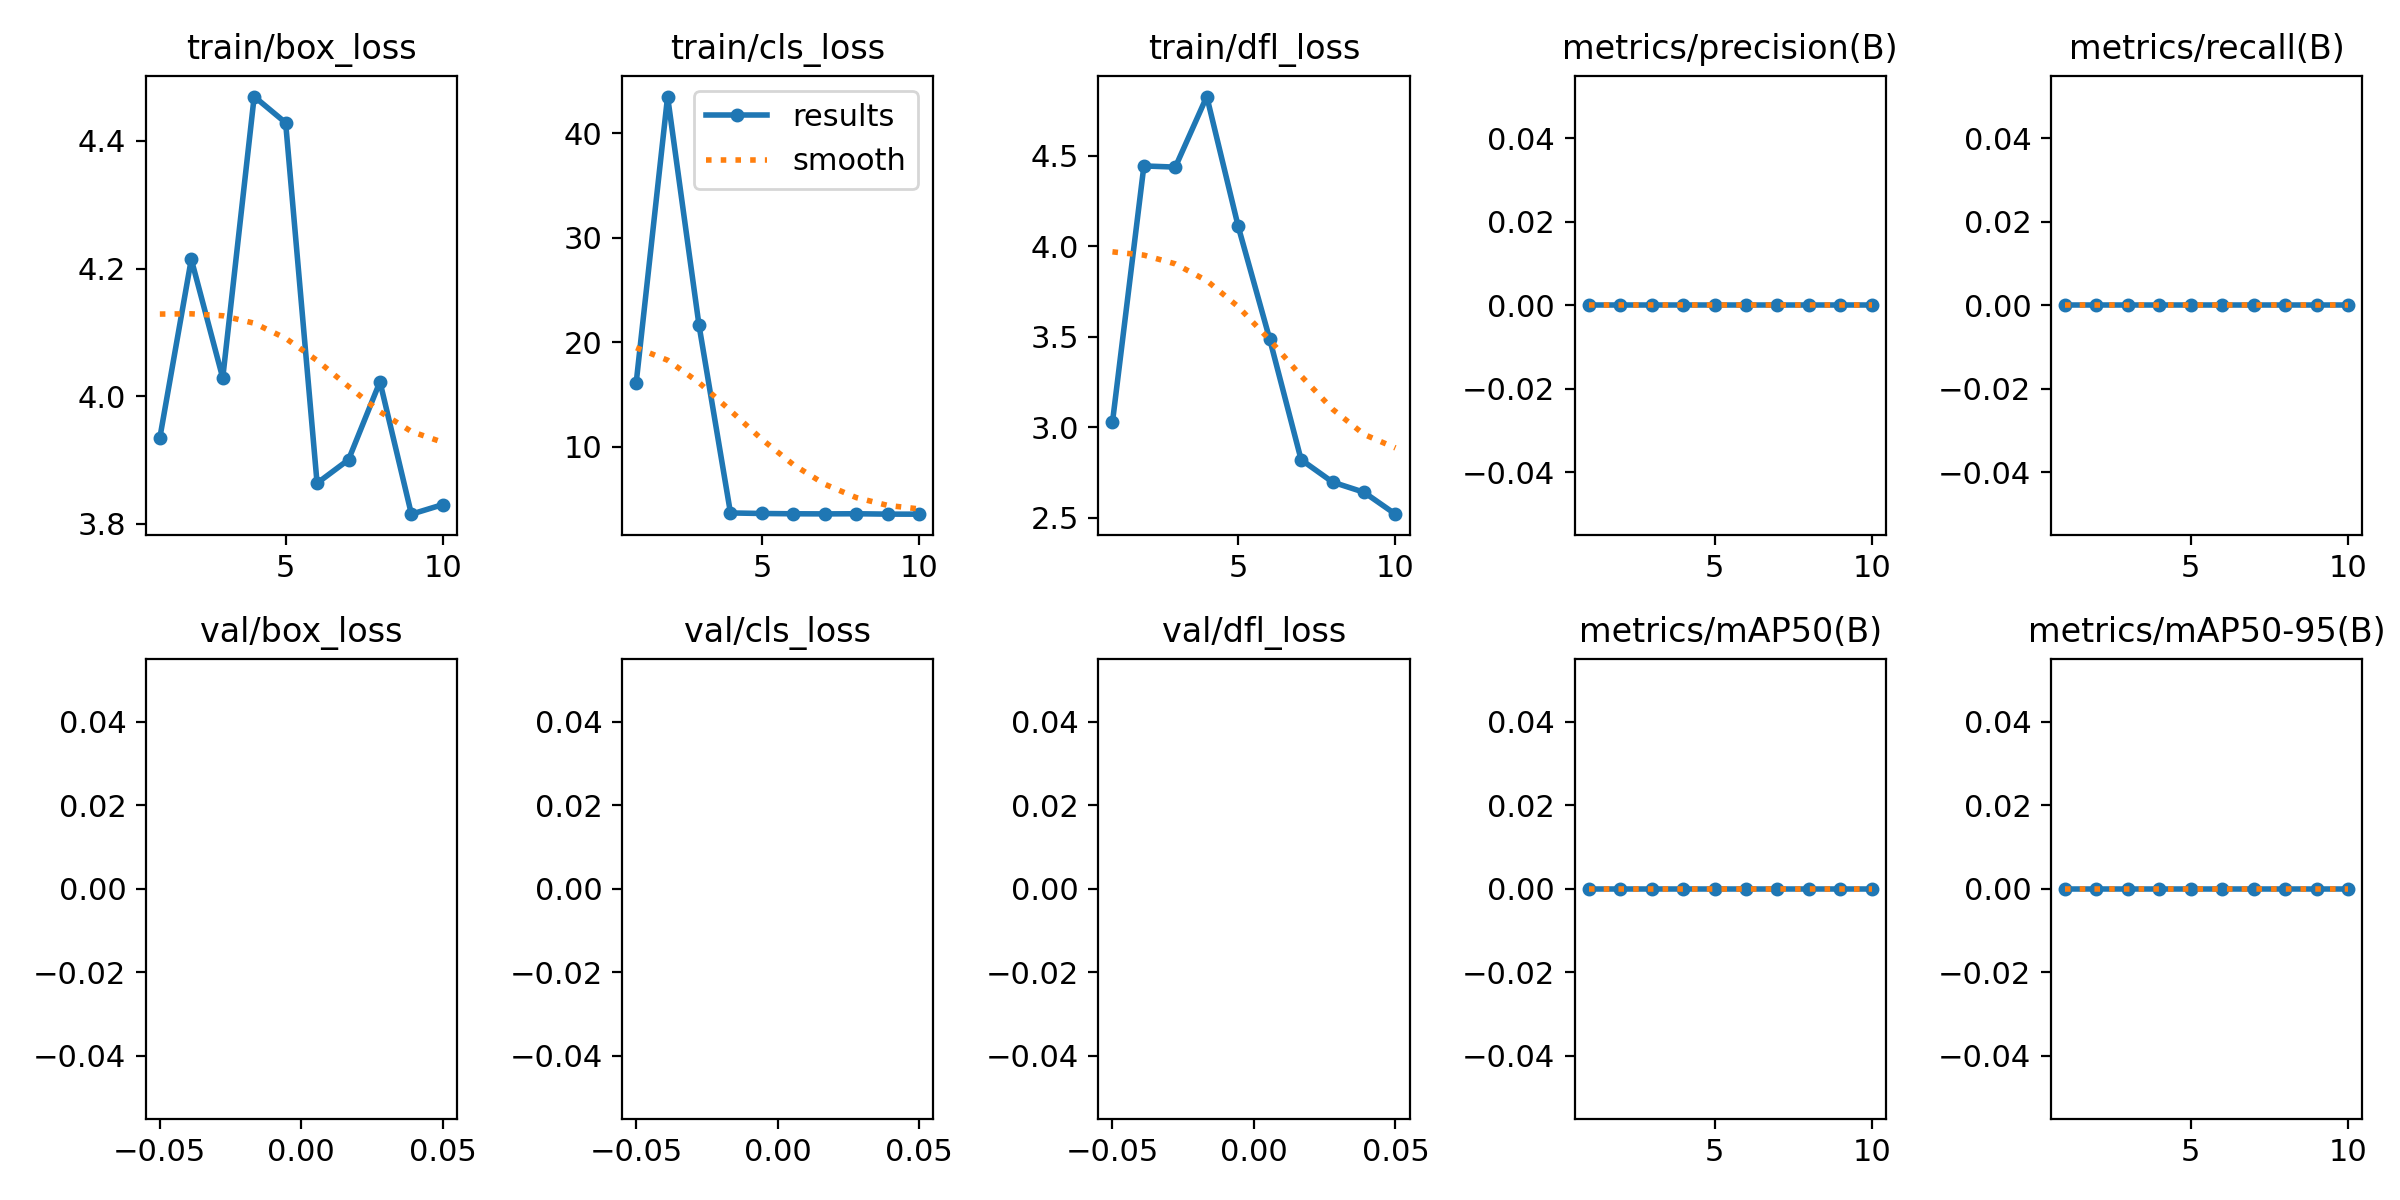

Data behind this chart, as committed beside it:
epoch, time, train/box_loss, train/cls_loss, train/dfl_loss, metrics/precision(B), metrics/recall(B), metrics/mAP50(B), metrics/mAP50-95(B), val/box_loss, val/cls_loss, val/dfl_loss, lr/pg0, lr/pg1, lr/pg2
1, 56.03, 3.935, 16.09, 3.026, 0, 0, 0, 0, nan, nan, nan, 0.0919, 0.0009, 0.0009
2, 58.23, 4.215, 43.49, 4.443, 0, 0, 0, 0, nan, nan, nan, 0.08271, 0.001712, 0.001712
3, 60.3, 4.028, 21.62, 4.436, 0, 0, 0, 0, nan, nan, nan, 0.07333, 0.002326, 0.002326
4, 63.09, 4.47, 3.699, 4.826, 0, 0, 0, 0, nan, nan, nan, 0.06374, 0.002742, 0.002742
5, 65.14, 4.429, 3.645, 4.108, 0, 0, 0, 0, nan, nan, nan, 0.05396, 0.00296, 0.00296
6, 67.14, 3.864, 3.619, 3.487, 0, 0, 0, 0, nan, nan, nan, 0.04398, 0.002979, 0.002979
7, 69.13, 3.9, 3.608, 2.82, 0, 0, 0, 0, nan, nan, nan, 0.0338, 0.002801, 0.002801
8, 71.15, 4.022, 3.621, 2.696, 0, 0, 0, 0, nan, nan, nan, 0.02343, 0.002425, 0.002425
9, 73.17, 3.815, 3.586, 2.64, 0, 0, 0, 0, nan, nan, nan, 0.01285, 0.001851, 0.001851
10, 75.18, 3.83, 3.581, 2.519, 0, 0, 0, 0, nan, nan, nan, 0.002079, 0.001079, 0.001079
